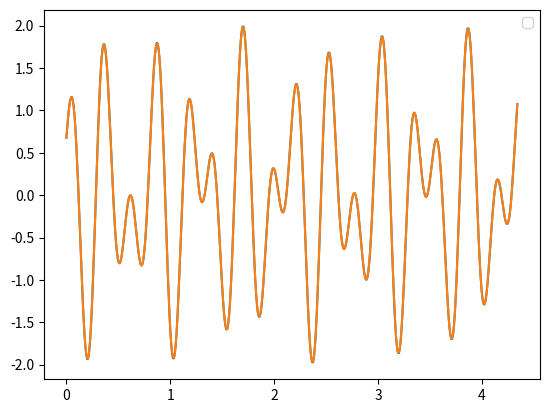

The script that saved this image:
'''
Created on Oct 10, 2014

[redacted]
'''

import numpy as np
from matplotlib import pyplot as plt

f_1 = 2.3
f_2 = 3.7

T = 10.0 / f_1

n_points = 500

dt = T / float(n_points)

t_values = np.arange(n_points) * dt

input_signal = np.cos(2 * np.pi * f_1 * t_values + 0.5) + \
                np.sin(2 * np.pi * f_2 * t_values - 0.2)

transform = np.fft.rfft(input_signal)
freqs = np.fft.rfftfreq(len(input_signal), dt)

modules = np.absolute(transform)
angles = np.angle(transform)

reconstruct = np.zeros(n_points)
for i in range(len(freqs)):
    reconstruct += modules[i] * np.cos(2 * np.pi * freqs[i] * t_values + angles[i])
reconstruct /= len(freqs)
    
plt.plot(t_values, input_signal)
plt.plot(t_values, reconstruct)
plt.legend(('Input', 'Reconstruct'), 'upper right')
plt.show()
